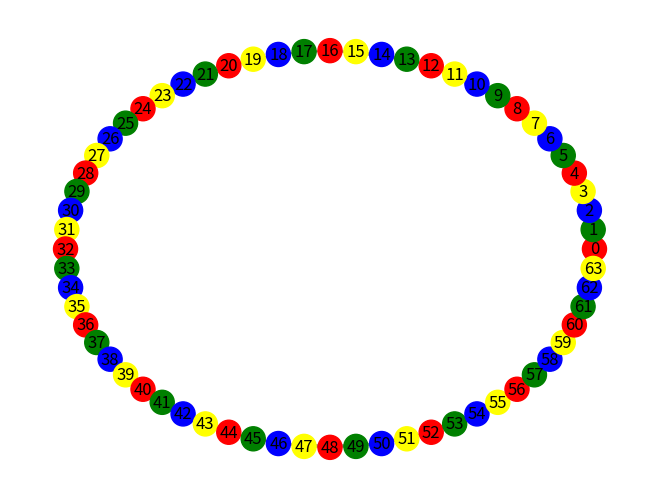

Reproduce this figure in Python.
import numpy as np
import networkx as nx
import matplotlib.pyplot as plt
import random
from collections import deque

global_current_task_index = 0

def initialize_graph(dimensions):
    G = nx.Graph()
    num_servers = 2**dimensions
    for i in range(num_servers):
        G.add_node(i, load=0, tasks=0, color=None, task_list=[], neighbors=[])  # добавяме цвят на върховете
    # Добавяне на ребра
    for i in range(num_servers):
        neighbors = []
        for j in range(1, random.randint(2, 4)):  # Свързваме всяка точка с 1 до 3 други точки
            target = (i + j) % num_servers
            G.add_edge(i, target)
            neighbors.append(target)
        # Актуализиране на атрибута neighbors след добавяне на всички ребра за даден върх
        G.nodes[i]['neighbors'] = neighbors
    return G

def distribute_tasks(G, start_server_id, tasks, queue_limit):
    # Опашка за BFS - "Breadth-First Search" (Търсене в широчина)
    queue = deque([start_server_id])
    # Множество за следене на посетените сървъри
    visited = set([start_server_id])
    # Индекс на текущата задача за разпределение
    task_index = 0

    # Обхождане докато има сървъри в опашката и задачи за разпределение
    while queue and task_index < len(tasks):
        current_server = queue.popleft()
        # Получаване на данни за текущия сървър
        server_data = G.nodes[current_server]

        # Разпределяне на задачите на текущия сървър, докато не се достигне лимита
        while task_index < len(tasks) and server_data['tasks'] < queue_limit:
            server_data['load'] += tasks[task_index]
            server_data['task_list'].append(tasks[task_index])
            server_data['tasks'] += 1
            task_index += 1

        # Добавяне на съседите на текущия сървър в опашката, ако не са били посетени
        for neighbor in G.neighbors(current_server):
            if neighbor not in visited:
                queue.append(neighbor)
                visited.add(neighbor)

    # Съобщение, ако има останали неразпределени задачи
    if task_index < len(tasks):
        print("Warning: Някои задачи не могат да бъдат разпределени поради достигане на лимитите на всички сървъри.")

def calculate_deviations(G):
    loads = [data['load'] for node, data in G.nodes(data=True)]
    mean_load = np.mean(loads)
    deviations = [100 * abs(load - mean_load) / mean_load if mean_load > 0 else 0 for load in loads]
    return np.mean(deviations), deviations

def visualize_graph(G):
    colors = [data['color'] for node, data in G.nodes(data=True)]
    pos = nx.circular_layout(G)  # Използваме кръгова подредба за по-добра визуализация
    nx.draw(G, pos, with_labels=True, node_color=colors, edge_color='gray')
    plt.show()

def print_tasks_per_server(G):
    for node, data in G.nodes(data=True):
        print(f"Сървър {node} има следните задачи: {data['task_list']}")

def gauss_generate_tasts(n_tasks, avg, between):
    # Генериране на данни
    samples = []
    while len(samples) < n_tasks:
        sample = np.random.normal(avg, between)
        if 5 <= sample <= 10:
            samples.append(sample)
    return samples

# Инициализация на графа
dimensions = 6  # за пример, използваме по-малък размер за лесно визуализиране
G = initialize_graph(dimensions)

# Оцветяване на върховете
colors = ['red', 'green', 'blue', 'yellow'] * (2**(dimensions-2))
for node, color in zip(G.nodes(), colors):
    G.nodes[node]['color'] = color

# Разпределение на задачите
n_tasks = 200
queue_limit = 5
tasks = gauss_generate_tasts(n_tasks, 7.5, 1.5)
print('Задачи : ' , tasks)
# Определяне на стартовия сървър
start_server_id = 0  # Примерен стартов сървър

# Разпределение на задачите
distribute_tasks(G, start_server_id, tasks, queue_limit)

# Изчисление на отклоненията
average_deviation, deviations = calculate_deviations(G)
print(f"Средно процентно отклонение: {average_deviation}%")
for idx, dev in enumerate(deviations):
    print(f"Сървър {idx} - Отклонение: {dev}%")

# Отпечатване на задачите за всеки сървър
print_tasks_per_server(G)

# Визуализация на графа
visualize_graph(G)
